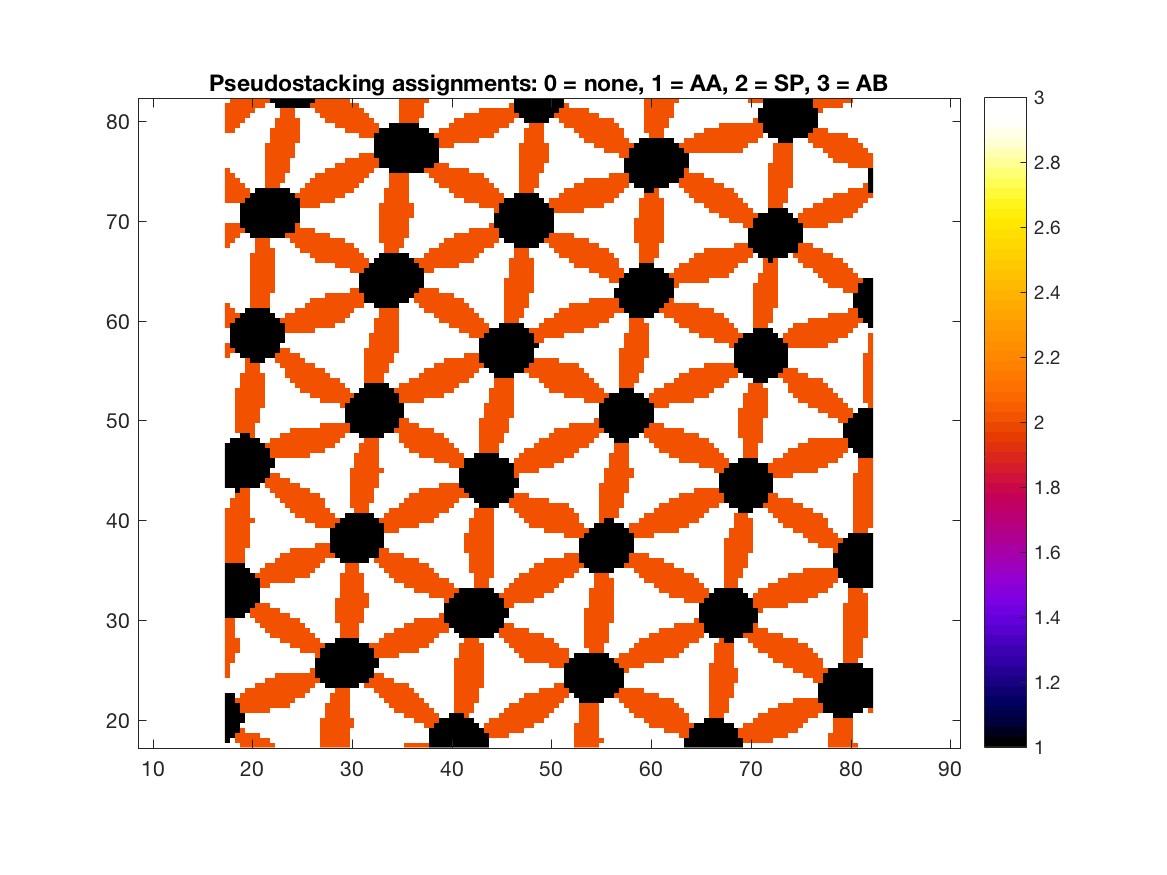

Values plotted in this chart, from the file beside it:
3, 3, 3, 2, 2, 2, 2, 2, 2, 2, 3, 3, 3, 3, 3, 3, 3, 3, 3, 2, 2, 2, 2, 2
1, 3, 2, 2, 2, 2, 2, 2, 2, 3, 3, 3, 3, 3, 3, 3, 3, 3, 3, 2, 2, 2, 2, 2
1, 1, 2, 2, 2, 2, 2, 3, 3, 3, 3, 3, 3, 3, 3, 3, 3, 3, 3, 2, 2, 2, 2, 2
1, 1, 1, 2, 3, 3, 3, 3, 3, 3, 3, 3, 3, 3, 3, 3, 3, 3, 3, 2, 2, 2, 2, 2
1, 1, 1, 3, 3, 3, 3, 3, 3, 3, 3, 3, 3, 3, 3, 3, 3, 3, 3, 2, 2, 2, 2, 2
1, 1, 1, 1, 3, 3, 3, 3, 3, 3, 3, 3, 3, 3, 3, 3, 3, 3, 3, 2, 2, 2, 2, 2
1, 1, 1, 1, 3, 3, 3, 3, 3, 3, 3, 3, 3, 3, 3, 3, 3, 3, 3, 3, 2, 2, 2, 2
1, 1, 1, 2, 2, 2, 2, 2, 2, 3, 3, 3, 3, 3, 3, 3, 3, 3, 3, 3, 2, 2, 2, 2
1, 1, 1, 2, 2, 2, 2, 2, 2, 2, 2, 2, 2, 3, 3, 3, 3, 3, 3, 3, 2, 2, 2, 2
1, 1, 2, 2, 2, 2, 2, 2, 2, 2, 2, 2, 2, 2, 3, 3, 3, 3, 3, 3, 3, 2, 2, 2
1, 1, 3, 2, 2, 2, 2, 2, 2, 2, 2, 2, 2, 2, 2, 2, 3, 3, 3, 3, 3, 2, 2, 2
3, 3, 3, 3, 2, 2, 2, 2, 2, 2, 2, 2, 2, 2, 2, 2, 2, 3, 3, 3, 3, 3, 2, 2
3, 3, 3, 3, 3, 3, 2, 2, 2, 2, 2, 2, 2, 2, 2, 2, 2, 2, 3, 3, 1, 1, 1, 1
3, 3, 3, 3, 3, 3, 3, 3, 2, 2, 2, 2, 2, 2, 2, 2, 2, 2, 2, 1, 1, 1, 1, 1
2, 3, 3, 3, 3, 3, 3, 3, 3, 3, 2, 2, 2, 2, 2, 2, 2, 2, 1, 1, 1, 1, 1, 1
2, 3, 3, 3, 3, 3, 3, 3, 3, 3, 3, 3, 3, 3, 3, 3, 3, 2, 1, 1, 1, 1, 1, 1
2, 3, 3, 3, 3, 3, 3, 3, 3, 3, 3, 3, 3, 3, 3, 3, 3, 3, 1, 1, 1, 1, 1, 1
2, 2, 3, 3, 3, 3, 3, 3, 3, 3, 3, 3, 3, 3, 3, 3, 3, 3, 1, 1, 1, 1, 1, 1
2, 2, 3, 3, 3, 3, 3, 3, 3, 3, 3, 3, 3, 3, 3, 3, 3, 3, 2, 1, 1, 1, 1, 1
2, 2, 2, 3, 3, 3, 3, 3, 3, 3, 3, 3, 3, 3, 3, 2, 2, 2, 2, 1, 1, 1, 1, 1
2, 2, 2, 3, 3, 3, 3, 3, 3, 3, 3, 3, 3, 2, 2, 2, 2, 2, 2, 2, 1, 1, 1, 1
2, 2, 2, 3, 3, 3, 3, 3, 3, 3, 3, 2, 2, 2, 2, 2, 2, 2, 2, 3, 3, 3, 1, 1
2, 2, 3, 3, 3, 3, 3, 3, 3, 2, 2, 2, 2, 2, 2, 2, 2, 2, 3, 3, 3, 3, 3, 2
2, 2, 3, 3, 3, 3, 3, 3, 2, 2, 2, 2, 2, 2, 2, 2, 2, 3, 3, 3, 3, 3, 3, 2
2, 2, 3, 3, 3, 3, 3, 2, 2, 2, 2, 2, 2, 2, 2, 2, 3, 3, 3, 3, 3, 3, 3, 2
2, 2, 3, 3, 3, 3, 2, 2, 2, 2, 2, 2, 2, 2, 2, 3, 3, 3, 3, 3, 3, 3, 2, 2
1, 1, 1, 1, 3, 2, 2, 2, 2, 2, 2, 2, 2, 3, 3, 3, 3, 3, 3, 3, 3, 3, 2, 2
1, 1, 1, 1, 1, 2, 2, 2, 2, 2, 2, 3, 3, 3, 3, 3, 3, 3, 3, 3, 3, 3, 2, 2
1, 1, 1, 1, 1, 1, 2, 2, 2, 3, 3, 3, 3, 3, 3, 3, 3, 3, 3, 3, 3, 3, 2, 2
1, 1, 1, 1, 1, 1, 1, 3, 3, 3, 3, 3, 3, 3, 3, 3, 3, 3, 3, 3, 3, 3, 2, 2
1, 1, 1, 1, 1, 1, 1, 3, 3, 3, 3, 3, 3, 3, 3, 3, 3, 3, 3, 3, 3, 3, 3, 2
1, 1, 1, 1, 1, 1, 1, 3, 3, 3, 3, 3, 3, 3, 3, 3, 3, 3, 3, 3, 3, 3, 3, 2
1, 1, 1, 1, 1, 1, 1, 2, 2, 3, 3, 3, 3, 3, 3, 3, 3, 3, 3, 3, 3, 3, 3, 2
1, 1, 1, 1, 1, 1, 1, 2, 2, 2, 2, 2, 2, 2, 3, 3, 3, 3, 3, 3, 3, 3, 3, 2
1, 1, 1, 1, 1, 1, 2, 2, 2, 2, 2, 2, 2, 2, 2, 2, 2, 3, 3, 3, 3, 3, 3, 2
1, 1, 1, 1, 1, 3, 3, 2, 2, 2, 2, 2, 2, 2, 2, 2, 2, 2, 3, 3, 3, 3, 3, 3
1, 1, 1, 1, 3, 3, 3, 3, 2, 2, 2, 2, 2, 2, 2, 2, 2, 2, 2, 3, 3, 3, 3, 3
2, 2, 2, 2, 3, 3, 3, 3, 3, 3, 2, 2, 2, 2, 2, 2, 2, 2, 2, 2, 3, 3, 3, 1
2, 2, 2, 2, 3, 3, 3, 3, 3, 3, 3, 2, 2, 2, 2, 2, 2, 2, 2, 2, 2, 2, 1, 1
2, 2, 2, 2, 3, 3, 3, 3, 3, 3, 3, 3, 3, 2, 2, 2, 2, 2, 2, 2, 2, 1, 1, 1
2, 2, 2, 2, 2, 3, 3, 3, 3, 3, 3, 3, 3, 3, 3, 3, 3, 3, 2, 2, 2, 1, 1, 1
2, 2, 2, 2, 2, 3, 3, 3, 3, 3, 3, 3, 3, 3, 3, 3, 3, 3, 3, 3, 3, 1, 1, 1
2, 2, 2, 2, 2, 3, 3, 3, 3, 3, 3, 3, 3, 3, 3, 3, 3, 3, 3, 3, 3, 1, 1, 1
2, 2, 2, 2, 2, 3, 3, 3, 3, 3, 3, 3, 3, 3, 3, 3, 3, 3, 3, 3, 3, 1, 1, 1
2, 2, 2, 2, 2, 3, 3, 3, 3, 3, 3, 3, 3, 3, 3, 3, 3, 3, 2, 2, 2, 2, 1, 1
2, 2, 2, 2, 2, 2, 3, 3, 3, 3, 3, 3, 3, 3, 3, 3, 2, 2, 2, 2, 2, 2, 2, 1
2, 2, 2, 2, 2, 3, 3, 3, 3, 3, 3, 3, 3, 3, 2, 2, 2, 2, 2, 2, 2, 2, 3, 3
2, 2, 2, 2, 2, 3, 3, 3, 3, 3, 3, 3, 3, 2, 2, 2, 2, 2, 2, 2, 2, 3, 3, 3
3, 2, 2, 2, 2, 3, 3, 3, 3, 3, 3, 3, 2, 2, 2, 2, 2, 2, 2, 2, 3, 3, 3, 3
3, 2, 2, 2, 2, 3, 3, 3, 3, 3, 3, 2, 2, 2, 2, 2, 2, 2, 2, 2, 3, 3, 3, 3
3, 3, 2, 2, 2, 3, 3, 3, 3, 3, 2, 2, 2, 2, 2, 2, 2, 2, 2, 3, 3, 3, 3, 3
3, 3, 1, 2, 2, 3, 3, 3, 3, 2, 2, 2, 2, 2, 2, 2, 2, 3, 3, 3, 3, 3, 3, 3
1, 1, 1, 1, 1, 1, 1, 3, 2, 2, 2, 2, 2, 2, 2, 3, 3, 3, 3, 3, 3, 3, 3, 3
1, 1, 1, 1, 1, 1, 1, 1, 2, 2, 2, 2, 2, 3, 3, 3, 3, 3, 3, 3, 3, 3, 3, 3
1, 1, 1, 1, 1, 1, 1, 1, 1, 2, 2, 3, 3, 3, 3, 3, 3, 3, 3, 3, 3, 3, 3, 3
1, 1, 1, 1, 1, 1, 1, 1, 1, 3, 3, 3, 3, 3, 3, 3, 3, 3, 3, 3, 3, 3, 3, 3
1, 1, 1, 1, 1, 1, 1, 1, 1, 1, 3, 3, 3, 3, 3, 3, 3, 3, 3, 3, 3, 3, 3, 3
1, 1, 1, 1, 1, 1, 1, 1, 1, 1, 3, 3, 3, 3, 3, 3, 3, 3, 3, 3, 3, 3, 3, 3
1, 1, 1, 1, 1, 1, 1, 1, 1, 2, 2, 2, 2, 2, 2, 2, 2, 3, 3, 3, 3, 3, 3, 3
1, 1, 1, 1, 1, 1, 1, 1, 1, 2, 2, 2, 2, 2, 2, 2, 2, 2, 2, 2, 3, 3, 3, 3
1, 1, 1, 1, 1, 1, 1, 1, 2, 2, 2, 2, 2, 2, 2, 2, 2, 2, 2, 2, 2, 2, 3, 3
... 69 more rows
